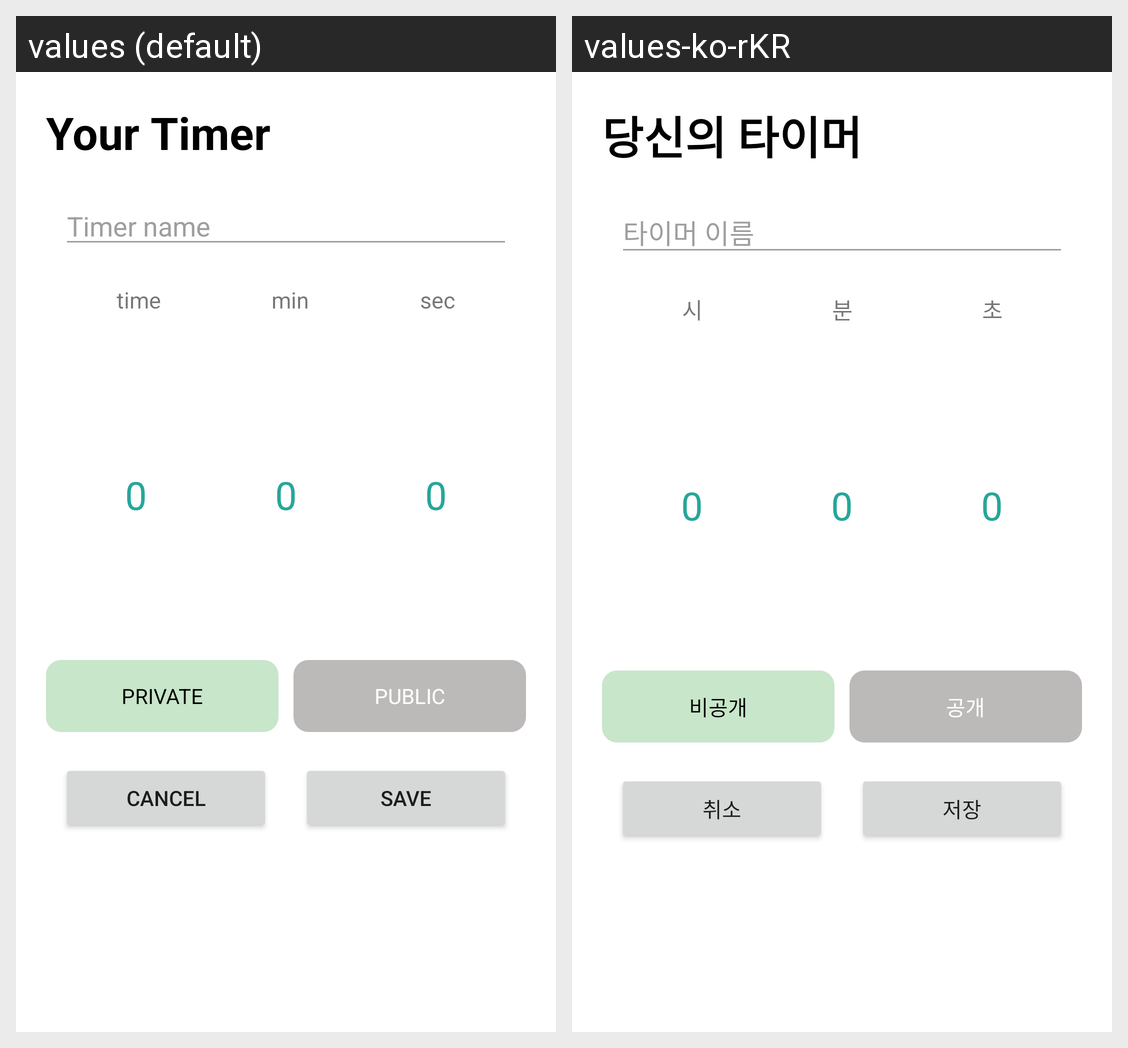

The same Android screen rendered under two of its app's locales, left to right. List the strings drawn on it with the default value and each locale's translation.
Android screen res/layout/fragment_add_list_dialog.xml rendered under 2 locales, left to right: values (default), values-ko-rKR. Device: Nexus 5 (rendered at 1080×1920; each locale shown at half size, 540×960, under a caption strip naming it); theme Theme.ModooTimer.
Strings drawn on this screen, with the default value and each locale's value (text and hints the layout hard-codes, and strings that could not be matched under every locale, appear in the picture but are not listed):

add
  values: Your Timer
  values-ko-rKR: 당신의 타이머

name
  values: Timer name
  values-ko-rKR: 타이머 이름

hour
  values: time
  values-ko-rKR: 시

minute
  values: min
  values-ko-rKR: 분

sec
  values: sec
  values-ko-rKR: 초

selectOff
  values: PRIVATE
  values-ko-rKR: 비공개

selectON
  values: PUBLIC
  values-ko-rKR: 공개

cancel
  values: cancel
  values-ko-rKR: 취소

save
  values: save
  values-ko-rKR: 저장
